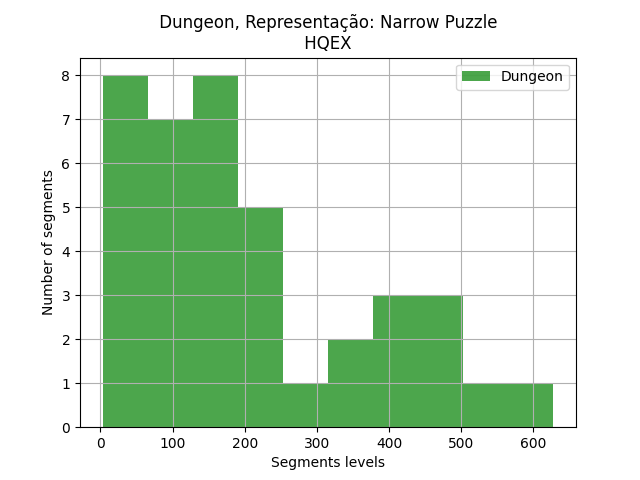

Data behind this chart, as committed beside it:
segments, segments
0, 10
1, 241
2, 139
3, 157
4, 66
5, 498
6, 215
7, 43
8, 78
9, 343
10, 431
11, 3
12, 67
13, 182
14, 501
15, 24
16, 533
17, 628
18, 479
19, 178
20, 205
22, 74
23, 123
24, 279
25, 206
26, 6
27, 56
28, 136
29, 380
30, 146
31, 17
32, 137
33, 241
34, 116
35, 177
36, 99
37, 24
38, 340
39, 414
